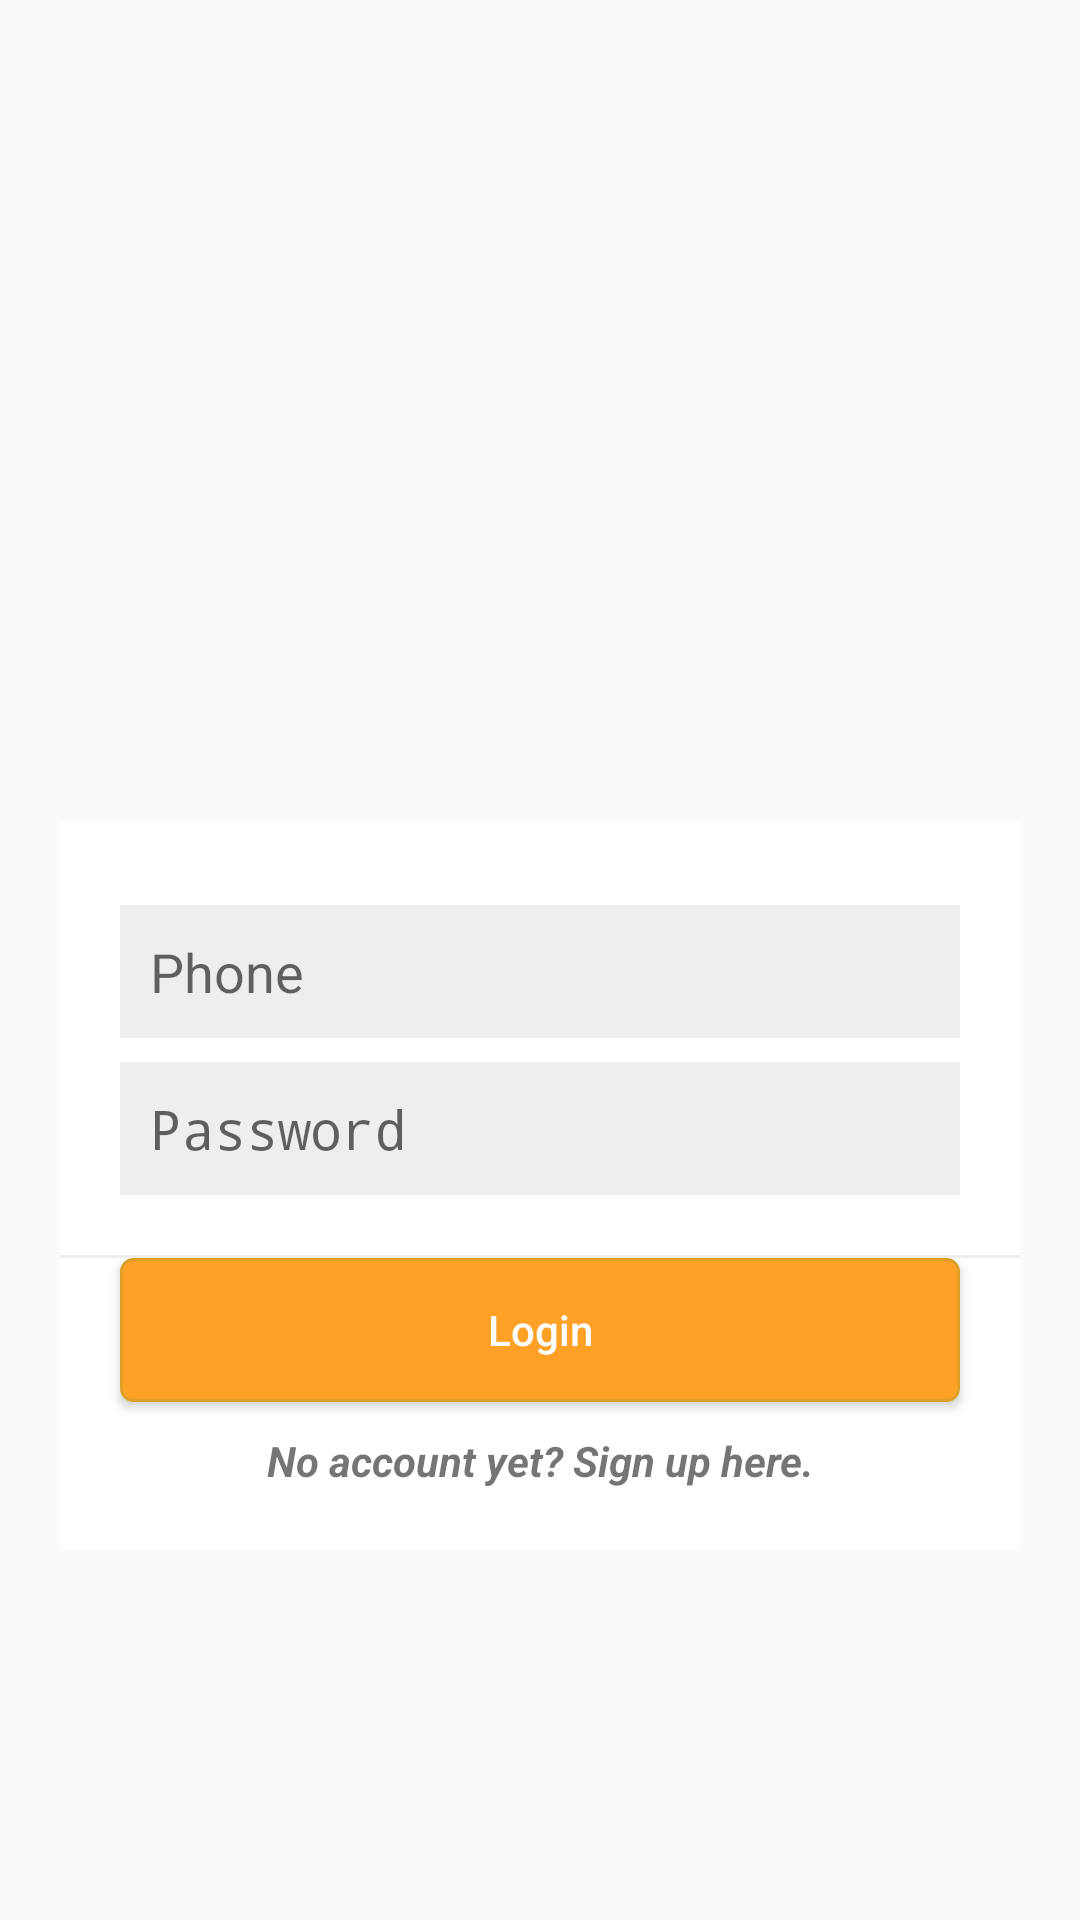

Android layout source for this screen:
<!-- AndroidManifest.xml: application theme AppTheme -->
<!-- res/layout/activity_login_new.xml -->
<ScrollView
    xmlns:android="http://schemas.android.com/apk/res/android"
    android:layout_width="match_parent"
    android:layout_height="match_parent"
    android:orientation="vertical" >




    <LinearLayout
        android:layout_width="match_parent"
        android:layout_height="match_parent"
        android:layout_gravity="center"
        android:orientation="vertical">
        <ImageView
            android:id="@+id/imageLogo"
            android:layout_width="200dp"
            android:layout_gravity="center"
            android:layout_height="150dp"

            android:src="@drawable/logo_cholo_desh_hd"/>

        <LinearLayout
            android:layout_width="match_parent"
            android:layout_height="wrap_content"

            android:layout_marginRight="20dp"
            android:layout_marginLeft="20dp"
            android:id = "@+id/linearlayout"
            android:orientation="vertical"
            android:background="#eeeeee">
            <LinearLayout
                android:layout_width="match_parent"
                android:layout_height="wrap_content"
                android:orientation="vertical"
                android:paddingTop="20dp"
                android:background="#ffffff"
                >

                <EditText
                    android:id="@+id/email"
                    android:layout_width="match_parent"
                    android:layout_height="wrap_content"
                    android:layout_marginLeft="20dp"
                    android:layout_marginRight="20dp"
                    android:padding="10dp"
                    android:layout_marginTop="8dp"
                    android:background="#eeeeee"
                    android:hint="Phone"
                    android:inputType="phone" />

                <EditText
                    android:id="@+id/password"
                    android:layout_width="match_parent"
                    android:layout_height="wrap_content"
                    android:layout_marginLeft="20dp"
                    android:layout_marginRight="20dp"
                    android:layout_marginBottom="20dp"
                    android:padding="10dp"
                    android:layout_marginTop="8dp"
                    android:background="#eeeeee"
                    android:hint="Password"
                    android:inputType="textPassword" />

            </LinearLayout>

            <LinearLayout
                android:layout_width="match_parent"
                android:layout_height="wrap_content"
                android:orientation="vertical"
                android:background="#ffffff"
                android:layout_marginTop="1dp"
                >


            </LinearLayout>

            <LinearLayout
                android:layout_width="match_parent"
                android:layout_height="wrap_content"
                android:orientation="vertical"
                android:background="#ffffff"
                >
                <Button
                    android:id="@+id/btnLogin"
                    android:layout_width="match_parent"
                    android:layout_height="wrap_content"

                    android:layout_marginRight="20dp"
                    android:layout_marginLeft="20dp"
                    android:padding="10dp"
                    android:text="Login"
                    android:textAllCaps="false"
                    android:textColor="@color/colorWhite"


                    android:background="@drawable/rounded_button"/>
                <TextView
                    android:id="@+id/signup_tv"
                    android:layout_width="match_parent"
                    android:layout_height="match_parent"
                    android:text="No account yet? Sign up here."
                    android:layout_marginTop="10dp"
                    android:layout_marginBottom="20dp"
                    android:gravity="center"
                    android:textColor="@color/ms_material_blue_500"
                    android:textStyle="italic|bold"/>
            </LinearLayout>


        </LinearLayout>

    </LinearLayout>


</ScrollView>
<!-- resources referenced by this layout -->
<resources>
  <color name="colorWhite">#ffffff</color>
  <!-- drawable rounded_button (drawable) -->
  <?xml version="1.0" encoding="utf-8"?>
  <selector xmlns:android="http://schemas.android.com/apk/res/android" >
      <item android:state_pressed="true" >
          <shape android:shape="rectangle"  >
              <corners android:radius="4dip" />
              <stroke android:width="1dip" android:color="#dda027" />
              <gradient android:angle="-90" android:startColor="#345953" android:endColor="#689a92"  />
          </shape>
      </item>
      <item android:state_focused="true">
          <shape android:shape="rectangle"  >
              <corners android:radius="4dip" />
              <stroke android:width="1dip" android:color="#dda027" />
              <solid android:color="#58857e"/>
          </shape>
      </item>
      <item >
          <shape android:shape="rectangle"  >
              <corners android:radius="4dip" />
              <stroke android:width="1dip" android:color="#dda027" />
              <gradient android:angle="-90" android:startColor="#ffa027" android:endColor="#ffa027" />
          </shape>
      </item>
  </selector>
  <style name="AppTheme" parent="Theme.AppCompat.Light.DarkActionBar">
  
  
          
          <item name="colorPrimary">@color/colorPrimary</item>
          <item name="colorPrimaryDark">@color/colorPrimaryDark</item>
          <item name="colorAccent">@color/colorAccent</item>
          <item name="android:windowActionBarOverlay">true</item>
          <item name="titleTextAppearance">@color/colorWhite</item>
  
      </style>
  <color name="colorPrimary">#663091</color>
  <color name="colorPrimaryDark">#8E52A1</color>
  <color name="colorAccent">#A2CF62</color>
</resources>
